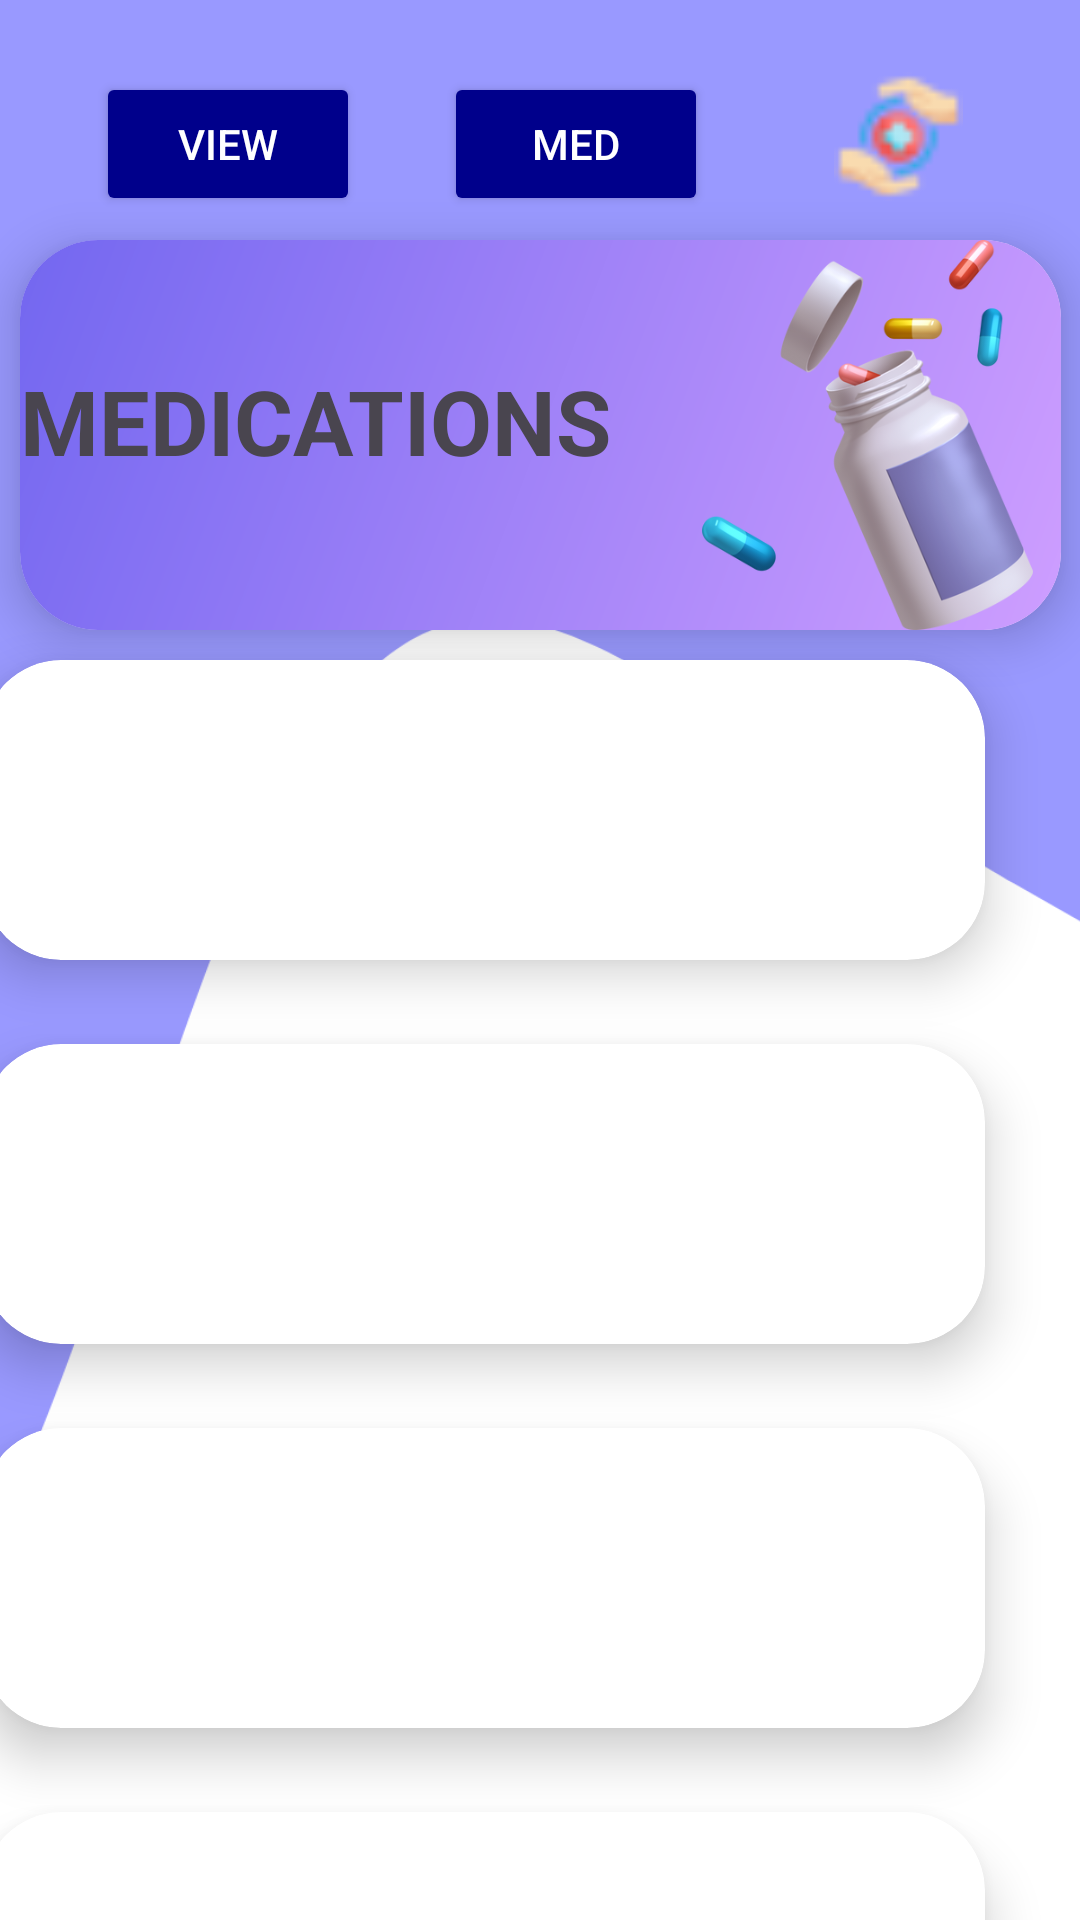

Reconstruct the res/layout file that produces this screen, plus the resources it refers to.
<!-- AndroidManifest.xml: application theme Theme.OnlinePatientSupportSystem -->
<!-- res/layout/viewmedications.xml -->
<?xml version="1.0" encoding="utf-8"?>
<androidx.constraintlayout.widget.ConstraintLayout xmlns:android="http://schemas.android.com/apk/res/android"
    xmlns:app="http://schemas.android.com/apk/res-auto"
    xmlns:tools="http://schemas.android.com/tools"
    android:layout_width="match_parent"
    android:layout_height="match_parent"
    android:background="@color/white">

    <androidx.cardview.widget.CardView
        android:id="@+id/cardView6"
        android:layout_width="334dp"
        android:layout_height="100dp"
        android:layout_marginStart="30dp"
        android:layout_marginTop="28dp"
        android:layout_marginEnd="32dp"
        android:padding="28dp"
        app:cardCornerRadius="26dp"
        app:cardElevation="10dp"
        app:layout_constraintEnd_toEndOf="parent"
        app:layout_constraintHorizontal_bias="1.0"
        app:layout_constraintStart_toStartOf="parent"
        app:layout_constraintTop_toBottomOf="@+id/cardView5" >


        <TextView
            android:id="@+id/viewdrugForm"
            android:layout_width="match_parent"
            android:layout_height="match_parent" />
    </androidx.cardview.widget.CardView>

    <androidx.cardview.widget.CardView
        android:id="@+id/cardView5"
        android:layout_width="334dp"
        android:layout_height="100dp"
        android:layout_marginStart="30dp"
        android:layout_marginTop="28dp"
        android:layout_marginEnd="32dp"
        android:padding="28dp"
        app:cardCornerRadius="26dp"
        app:cardElevation="10dp"
        app:layout_constraintEnd_toEndOf="parent"
        app:layout_constraintHorizontal_bias="1.0"
        app:layout_constraintStart_toStartOf="parent"
        app:layout_constraintTop_toBottomOf="@+id/cardView4" >

        <TextView
            android:id="@+id/viewdrugName"
            android:layout_width="match_parent"
            android:layout_height="match_parent" />
    </androidx.cardview.widget.CardView>

    <androidx.cardview.widget.CardView
        android:id="@+id/cardView2"
        android:layout_width="347dp"
        android:layout_height="130dp"
        android:layout_marginStart="32dp"
        android:layout_marginTop="80dp"
        android:layout_marginEnd="32dp"
        android:padding="28dp"
        app:cardCornerRadius="26dp"
        app:cardElevation="10dp"
        app:layout_constraintEnd_toEndOf="parent"
        app:layout_constraintStart_toStartOf="parent"
        app:layout_constraintTop_toTopOf="parent">

        <LinearLayout
            android:layout_width="match_parent"
            android:layout_height="match_parent"
            android:background="@drawable/grad">

            <TextView
                android:id="@+id/textView9"
                android:layout_width="89dp"
                android:layout_height="46dp"
                android:layout_marginLeft="0dp"
                android:layout_marginTop="40dp"
                android:layout_weight="1"
                android:text="MEDICATIONS"
                android:textSize="30dp"
                android:textStyle="bold" />

            <ImageView
                android:id="@+id/imageView2"
                android:layout_width="0dp"
                android:layout_height="match_parent"
                android:layout_marginStart="0dp"
                android:layout_marginEnd="0dp"
                android:layout_weight="1"
                app:srcCompat="@drawable/pills" />


        </LinearLayout>


    </androidx.cardview.widget.CardView>



    <androidx.cardview.widget.CardView
        android:id="@+id/cardView3"
        android:layout_width="334dp"
        android:layout_height="100dp"
        android:layout_marginStart="30dp"
        android:layout_marginTop="220dp"
        android:layout_marginEnd="32dp"
        android:padding="28dp"
        app:cardCornerRadius="26dp"
        app:cardElevation="10dp"
        app:layout_constraintEnd_toEndOf="parent"
        app:layout_constraintHorizontal_bias="1.0"
        app:layout_constraintStart_toStartOf="parent"
        app:layout_constraintTop_toTopOf="parent">


        <TextView
            android:id="@+id/viewpatientName"
            android:layout_width="match_parent"
            android:layout_height="match_parent" />
    </androidx.cardview.widget.CardView>

    <androidx.cardview.widget.CardView
        android:id="@+id/cardView4"
        android:layout_width="334dp"
        android:layout_height="100dp"
        android:layout_marginStart="30dp"
        android:layout_marginTop="28dp"
        android:layout_marginEnd="32dp"
        android:padding="28dp"
        app:cardCornerRadius="26dp"
        app:cardElevation="10dp"
        app:layout_constraintEnd_toEndOf="parent"
        app:layout_constraintHorizontal_bias="1.0"
        app:layout_constraintStart_toStartOf="parent"
        app:layout_constraintTop_toBottomOf="@+id/cardView3" >


        <TextView
            android:id="@+id/viewDosage"
            android:layout_width="match_parent"
            android:layout_height="match_parent" />
    </androidx.cardview.widget.CardView>


    <View
        android:layout_width="805dp"
        android:layout_height="768dp"
        android:background="@drawable/wave__1_"
        app:layout_constraintEnd_toEndOf="parent"
        app:layout_constraintTop_toTopOf="parent" />

    <Button
        android:id="@+id/medButton"
        android:layout_width="wrap_content"
        android:layout_height="wrap_content"
        android:layout_marginStart="148dp"
        android:layout_marginTop="24dp"
        android:backgroundTint="@color/dark_blue"
        android:elevation="10dp"
        android:text="Med"
        android:textColor="@color/white"
        app:layout_constraintStart_toStartOf="parent"
        app:layout_constraintTop_toTopOf="parent" />

    <Button
        android:id="@+id/viewmedicationsButton"
        android:layout_width="wrap_content"
        android:layout_height="wrap_content"
        android:layout_marginStart="32dp"
        android:layout_marginTop="24dp"
        android:backgroundTint="@color/dark_blue"
        android:elevation="40dp"
        android:text="View"
        android:textColor="@color/white"
        app:layout_constraintStart_toStartOf="parent"
        app:layout_constraintTop_toTopOf="parent" />

    <ImageView
        android:id="@+id/imageView3"
        android:layout_width="57dp"
        android:layout_height="43dp"
        android:layout_marginTop="24dp"
        android:layout_marginEnd="32dp"
        app:layout_constraintEnd_toEndOf="parent"
        app:layout_constraintTop_toTopOf="parent"
        app:srcCompat="@drawable/icon" />
</androidx.constraintlayout.widget.ConstraintLayout>
<!-- resources referenced by this layout -->
<resources>
  <color name="dark_blue">#00008B</color>
  <color name="white">#FFFFFFFF</color>
  <!-- drawable grad (drawable) -->
  <?xml version="1.0" encoding="utf-8"?>
  <layer-list xmlns:android="http://schemas.android.com/apk/res/android">
      <item>
          <shape android:shape="rectangle">
              <gradient
                  android:startColor="#ce9eff"
                  android:endColor="#7367f0"
                  android:angle="135"/>
          </shape>
      </item>
  </layer-list>
  <!-- drawable icon: png bitmap (drawable, 823 bytes) -->
  <!-- drawable pills: png bitmap (drawable, 105986 bytes) -->
  <!-- drawable wave__1_ (drawable) -->
  <vector android:height="24dp" android:viewportHeight="320"
      android:viewportWidth="1440" android:width="108dp" xmlns:android="http://schemas.android.com/apk/res/android">
      <path android:fillColor="@color/my_primary" android:pathData="M0,32L40,74.7C80,117 160,203 240,202.7C320,203 400,117 480,122.7C560,128 640,224 720,229.3C800,235 880,149 960,112C1040,75 1120,85 1200,96C1280,107 1360,117 1400,122.7L1440,128L1440,0L1400,0C1360,0 1280,0 1200,0C1120,0 1040,0 960,0C880,0 800,0 720,0C640,0 560,0 480,0C400,0 320,0 240,0C160,0 80,0 40,0L0,0Z"/>
  </vector>
  <style name="Theme.OnlinePatientSupportSystem" parent="Base.Theme.OnlinePatientSupportSystem" />
  <color name="my_primary">#9999FF</color>
  <style name="Base.Theme.OnlinePatientSupportSystem" parent="Theme.Material3.DayNight.NoActionBar">
          <item name="colorPrimary">@color/my_primary</item>
          <item name="colorPrimaryVariant">#7F7FF6</item>
          <item name="colorOnPrimary">@color/my_primary</item>
  
          <item name="colorSecondary">@color/my_secondary</item>
          <item name="colorSecondaryVariant">@color/my_secondary</item>
          <item name="colorOnSecondary">@color/my_secondary</item>
  
          <item name="android:statusBarColor">@color/my_primary</item>
      </style>
  <color name="my_secondary">#C0DFFF</color>
</resources>
